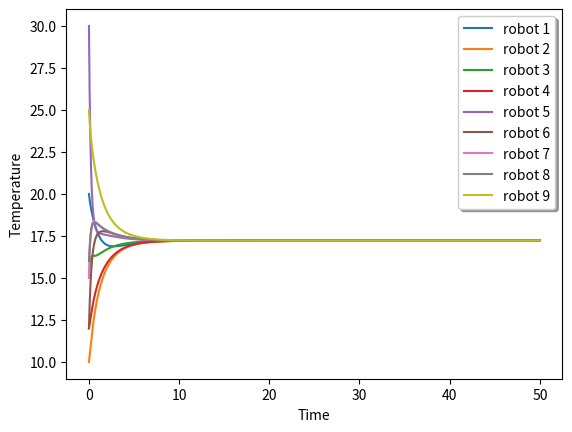

Generate this figure with matplotlib:
# -*- coding: utf-8 -*-
"""
Created on Sat Sep 29 21:40:25 2018

[redacted]
"""
import numpy as np
import matplotlib.pyplot as plt
E_5 = [[0, 1], [1, 2], [2, 3], [2, 4], [2, 6], [4, 6], [4, 5], [4, 7], [5, 6], [6, 8], [6, 7]]

x_0 = [20, 10, 15, 12, 30, 12, 15, 16, 25]
dt = 0.001
n_vertices = 12


#eigen_value function
def eigen_values(L):
    
    l, w= np.linalg.eig(L)
    l.sort()
    y  = list(enumerate(l))
    for i in y:
        print('{}) eigen values is: {}'.format(i[0], i[1]))
    #print("Two smallest eigen values are: ", l[0],l[1])
    #print("Two largest eigen values are: ", l[-1],l[-2])

    return 0

#cycle graph generator
def cycle_graph(n):
    E = []

    for i in range(n):
        if i != n-1:
            E.append([i,i+1])
        else:
            E.append([i,0])
    return E

# Laplacian function
def get_laplacian(E, n_vertices, flag):
    
    A = np.zeros((n_vertices, n_vertices)) # adjancency matrix
    D = np.zeros((n_vertices, n_vertices)) # degree matrix
    laplacian = np.zeros((n_vertices, n_vertices))

    
    if flag == False:
        # calculate the degree matrix for undirected graph
        for each_vertex in range(n_vertices): # For each_vertex we calculate the degree of that vertex.
            degree = 0 

            for i in list(range(0, len(E))):
                for j in list(range(2)):
                    if(E[i][j] == each_vertex):
                        degree += 1
            D[each_vertex][each_vertex] = degree
        
        # Calculate the adjancency matrix
        for each_vertex in range(len(E)): 
            x, y= E[each_vertex][0], E[each_vertex][1]

            A[x][y] = 1 
            A[y][x] = 1 

        laplacian = np.subtract(D, A)
        return laplacian
        #print("The laplacian for undrirected graph is\n", laplacian)

    if flag == True:
        #Calculate the degree matrix for directed graph
        for each_vertex in range(n_vertices):
            degree_head = 0

            for i in list(range(len(E))):
                if(E[i][1] == each_vertex):
                    degree_head += 1
            D[each_vertex][each_vertex] = degree_head

        #Calculate the Adjancency matrix
        for each_vertex in range(len(E)):
            x = E[each_vertex][0]
            y = E[each_vertex][1]

            A[y][x] = 1
        
        laplacian = np.subtract(D, A)
        return laplacian
        #print("The laplacian for drirected graph is\n", laplacian)

def simulate_consensus(x_0, T, L, dt=0.001):

    n_step = int(T/dt)
    x = [n_step*[0] for i in range(9)]

    #x_0 = [20,10,15,12,30,12,15,16,25] #state of robot at initial stage
    
    for i in range(len(x_0)):
        x[i][0] = x_0[i]
    
    for step in range(1,int(T/dt)):
        for r in range(9):
            if(r == 0):
                x[0][step] = x[0][step-1] + dt*(x[2][step-1] - x[0][step-1])
            elif(r == 1):
                x[1][step] = x[1][step-1] + dt*(x[2][step-1] - x[1][step-1])
            elif (r == 2):
                x[2][step] = x[2][step-1] + dt*(x[0][step-1] + x[1][step-1] + x[3][step-1] + x[4][step-1] + x[6][step-1] - 5*x[2][step-1])
            elif(r == 3):
                x[3][step] = x[3][step-1] + dt*(x[2][step-1] - x[3][step-1])
            elif(r == 4):
                x[4][step] = x[4][step-1] + dt*(x[2][step-1] + x[5][step-1] + x[6][step-1]+x[7][step-1]-4*x[4][step-1])
            elif(r == 5):
                x[5][step] = x[5][step-1] + dt*(x[4][step-1] + x[6][step-1] - 2*x[5][step-1])
            elif(r == 6):
               x[6][step] = x[6][step-1] + dt*(x[2][step-1] + x[4][step-1] + x[5][step-1] + x[7][step-1] + x[8][step-1] - 5*x[6][step-1])
            elif(r == 7):
                x[7][step] = x[7][step-1] + dt*(x[4][step-1] + x[6][step-1] - 2*x[7][step-1])    
            elif(r == 8):
                x[8][step] = x[8][step-1] + dt*(x[6][step-1] - x[8][step-1])
    
    t = [i*0.001 for i in range(int(T/dt))]
    
    plt.xlabel('Time')
    plt.ylabel('Temperature')
    plt.plot(t, x[0], label="robot 1")
    plt.plot(t, x[1], label="robot 2")
    plt.plot(t, x[2], label="robot 3")
    plt.plot(t, x[3], label="robot 4")
    plt.plot(t, x[4], label="robot 5")
    plt.plot(t, x[5], label="robot 6")
    plt.plot(t, x[6], label="robot 7")
    plt.plot(t, x[7], label="robot 8")
    plt.plot(t, x[8], label="robot 9")
    
    legend = plt.legend(loc='upper right', shadow=True)
    legend.get_frame().set_facecolor('#ffffff')
    
    plt.show()
    #print("The convergence point is: ",x[0][-1])
    print()
    print("The eigen values are :\n")
    print(eigen_values(get_laplacian(E_5, 9, False)))

L = get_laplacian(E_5, 9, False)   
simulate_consensus(x_0, 50, L, dt)
